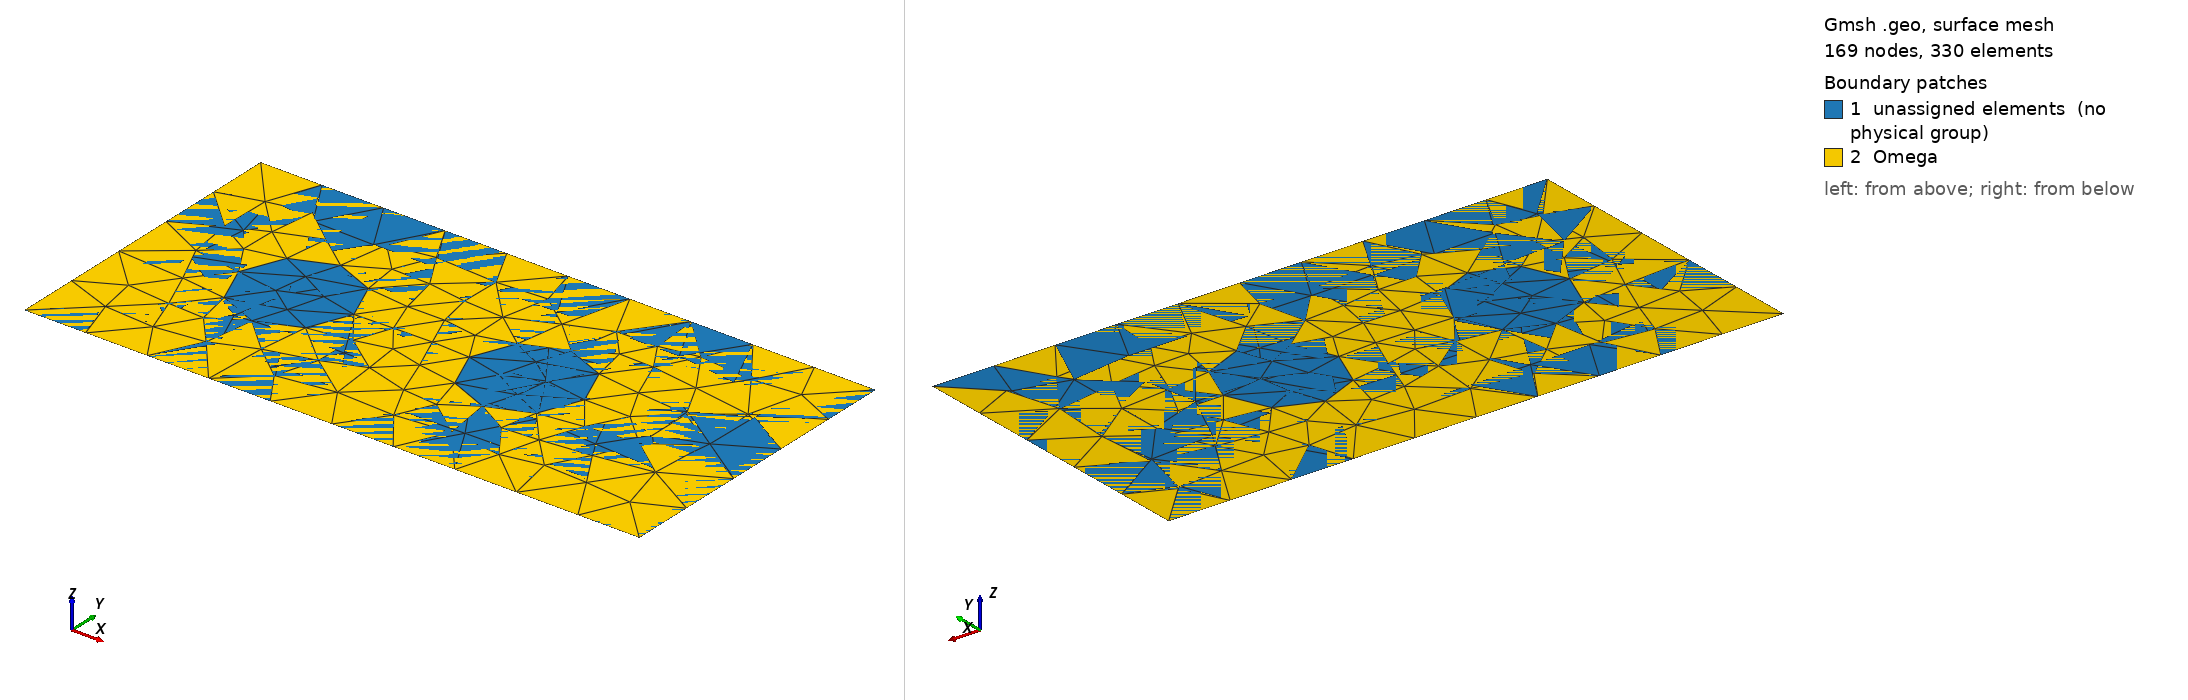

Gmsh geometry script, surface-meshed: 169 nodes, 330 surface elements. Boundary patches (legend numbers): 1 unassigned elements (no physical group), 2 Omega. Left view from above one corner, right view from below the opposite corner. Legend entries are the model's physical surfaces; 'unassigned elements' are surfaces in no physical group. The drawing asked Gmsh for element sizes between 1% and 20% of the model's largest extent; the script's own settings can give other sizes.

=== grid_5.geo (drawn) ===
// Параметры геометрии
L = 2.0; // ширина прямоугольника
H = 1.0; // высота прямоугольника

// Параметры первого цилиндра (круга)
r1 = 0.1875; // радиус первого цилиндра
l1 = 0.5;    // координата x центра первого цилиндра
h1 = 0.5;    // координата y центра первого цилиндра

// Параметры второго цилиндра (круга)
r2 = 0.1875; // радиус второго цилиндра
l2 = 1.25;   // координата x центра второго цилиндра
h2 = 0.5;    // координата y центра второго цилиндра

// Размеры сетки
N  = 5;       // Количество точек на границе
d  = H / N;   // Размер сетки по ширине канала
dd = 0.2 * d; // Размер сетки на окружности

// Точки прямоугольника
Point(1) = {0, 0, 0, 0.2};
Point(2) = {L, 0, 0, 0.2};
Point(3) = {L, H, 0, 0.2};
Point(4) = {0, H, 0, 0.2};

// Линии прямоугольника
Line(1) = {1, 2}; // нижняя грань
Line(2) = {2, 3}; // правая грань
Line(3) = {3, 4}; // верхняя грань
Line(4) = {4, 1}; // левая грань

// Контур прямоугольника
Line Loop(1) = {1, 2, 3, 4};
Plane Surface(1) = {1};

// Первый цилиндр (круг)
Point(5) = {l1, h1, 0, 0.2};
Point(6) = {l1 + r1, h1, 0, 0.2};
Point(7) = {l1, h1 + r1, 0, 0.2};
Point(8) = {l1 - r1, h1, 0, 0.2};
Point(9) = {l1, h1 - r1, 0, 0.2};

Circle(5) = {6, 5, 7};
Circle(6) = {7, 5, 8};
Circle(7) = {8, 5, 9};
Circle(8) = {9, 5, 6};

Line Loop(2) = {5, 6, 7, 8};
Plane Surface(2) = {2};

// Второй цилиндр (круг)
Point(10) = {l2, h2, 0, 0.2};
Point(11) = {l2 + r2, h2, 0, 0.2};
Point(12) = {l2, h2 + r2, 0, 0.2};
Point(13) = {l2 - r2, h2, 0, 0.2};
Point(14) = {l2, h2 - r2, 0, 0.2};

Circle(9)  = {11, 10, 12};
Circle(10) = {12, 10, 13};
Circle(11) = {13, 10, 14};
Circle(12) = {14, 10, 11};

Line Loop(3) = {9, 10, 11, 12};
Plane Surface(3) = {3};

// Вычитаем цилиндры из прямоугольника (область с отверстиями)
Surface(4) = {1, 2, 3};

Physical Line("D") = {1};             // Нижняя граница
Physical Line("U") = {3};             // Верхняя граница
Physical Line("L") = {4};             // Левая граница
Physical Line("R") = {2};             // Правая граница
Physical Line("G1") = {5, 6, 7, 8};    // Граница цилиндра 1
Physical Line("G2") = {9, 10, 11, 12}; // Граница цилиндра 2

// Физические группы
Physical Surface("Omega")    = {4};

// Настройка сетки
Mesh.CharacteristicLengthMin = dd;
Mesh.CharacteristicLengthMax = d;
